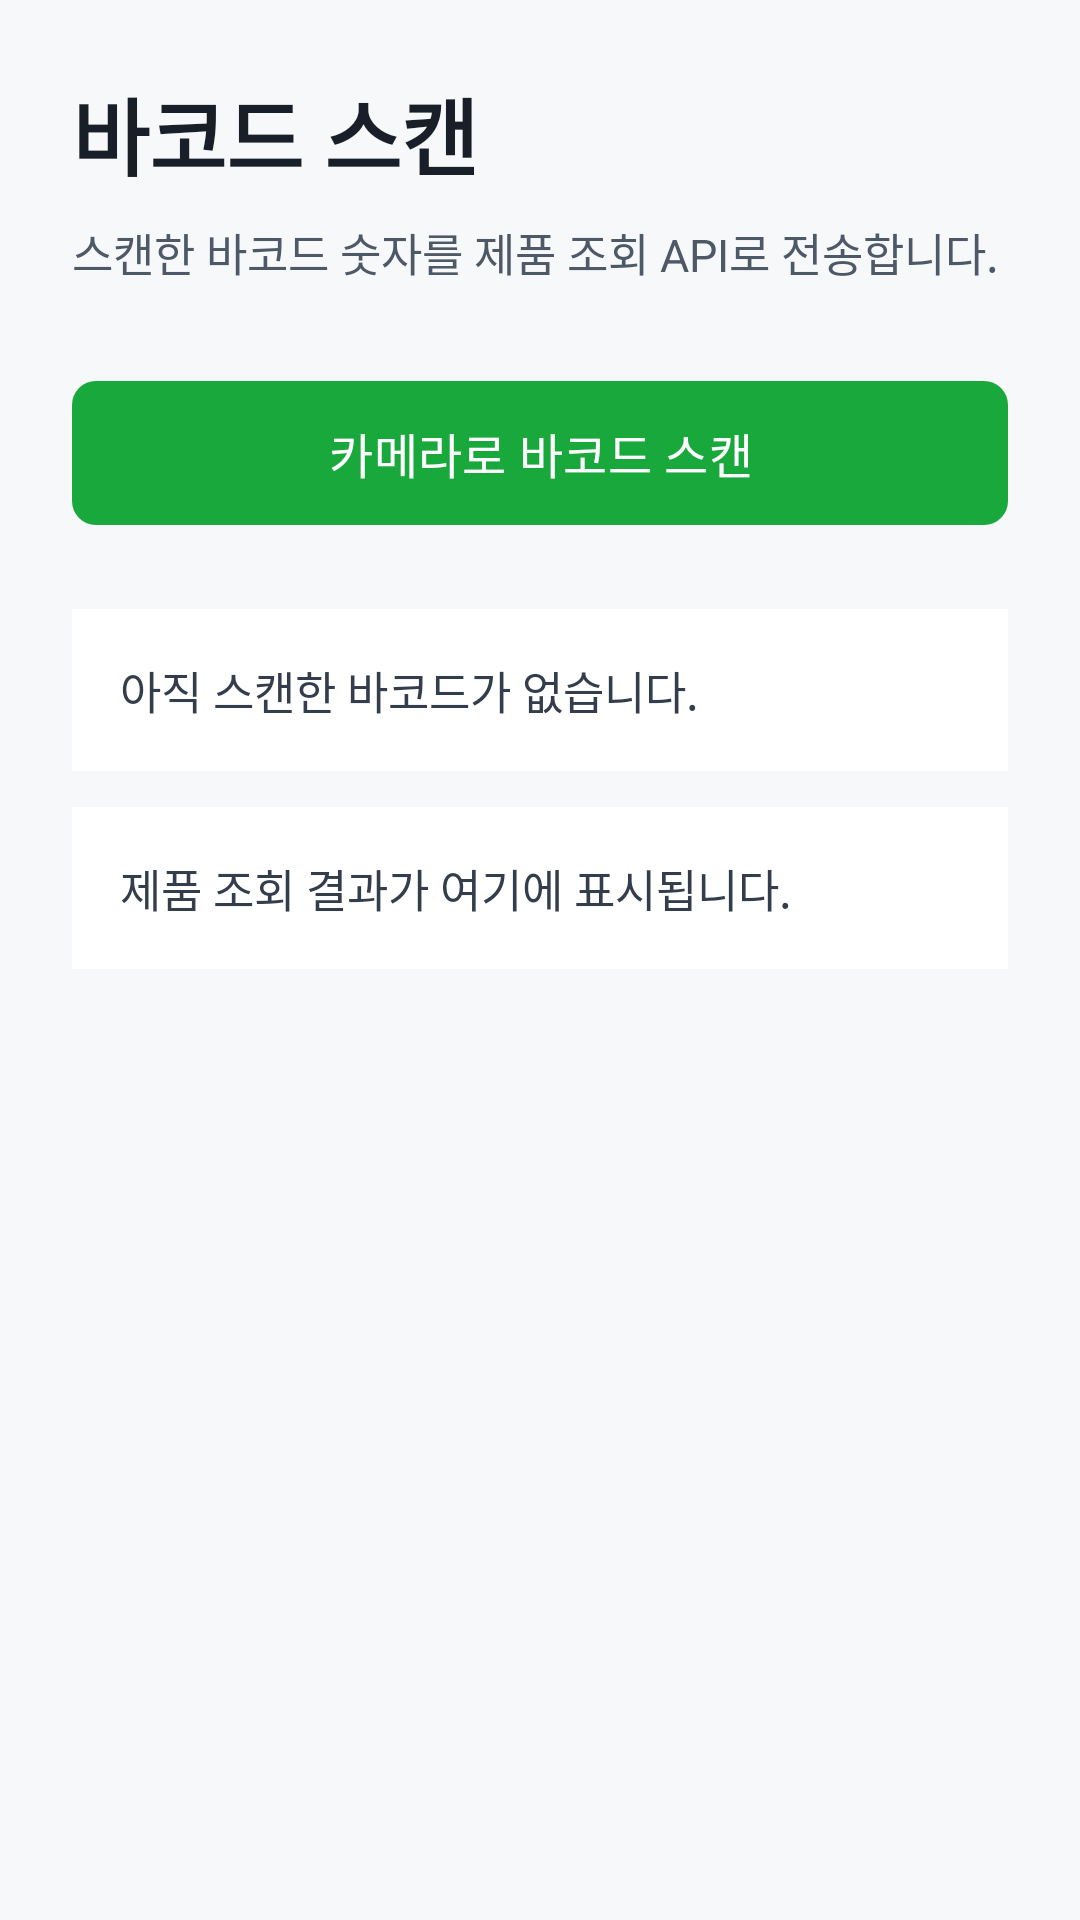

Reconstruct the res/layout file that produces this screen, plus the resources it refers to.
<!-- AndroidManifest.xml: application theme Theme.JJIKMUK -->
<!-- res/layout/activity_main.xml -->
<?xml version="1.0" encoding="utf-8"?>
<ScrollView xmlns:android="http://schemas.android.com/apk/res/android"
    xmlns:app="http://schemas.android.com/apk/res-auto"
    xmlns:tools="http://schemas.android.com/tools"
    android:id="@+id/main"
    android:layout_width="match_parent"
    android:layout_height="match_parent"
    android:background="#F7F8FA"
    android:fillViewport="true"
    tools:context=".MainActivity">

    <LinearLayout
        android:layout_width="match_parent"
        android:layout_height="wrap_content"
        android:orientation="vertical"
        android:padding="24dp">

        <TextView
            android:id="@+id/titleText"
            android:layout_width="match_parent"
            android:layout_height="wrap_content"
            android:text="바코드 스캔"
            android:textColor="#191F28"
            android:textSize="28sp"
            android:textStyle="bold" />

        <TextView
            android:id="@+id/descriptionText"
            android:layout_width="match_parent"
            android:layout_height="wrap_content"
            android:layout_marginTop="8dp"
            android:text="스캔한 바코드 숫자를 제품 조회 API로 전송합니다."
            android:textColor="#4E5968"
            android:textSize="15sp" />

        <com.google.android.material.button.MaterialButton
            android:id="@+id/scanButton"
            android:layout_width="match_parent"
            android:layout_height="56dp"
            android:layout_marginTop="28dp"
            android:text="카메라로 바코드 스캔"
            android:textSize="16sp"
            app:cornerRadius="8dp" />

        <ProgressBar
            android:id="@+id/loadingProgress"
            style="?android:attr/progressBarStyle"
            android:layout_width="wrap_content"
            android:layout_height="wrap_content"
            android:layout_gravity="center_horizontal"
            android:layout_marginTop="24dp"
            android:visibility="gone" />

        <TextView
            android:id="@+id/statusText"
            android:layout_width="match_parent"
            android:layout_height="wrap_content"
            android:layout_marginTop="24dp"
            android:background="@android:color/white"
            android:padding="16dp"
            android:text="아직 스캔한 바코드가 없습니다."
            android:textColor="#333D4B"
            android:textSize="15sp" />

        <TextView
            android:id="@+id/productResultText"
            android:layout_width="match_parent"
            android:layout_height="wrap_content"
            android:layout_marginTop="12dp"
            android:background="@android:color/white"
            android:padding="16dp"
            android:text="제품 조회 결과가 여기에 표시됩니다."
            android:textColor="#333D4B"
            android:textSize="15sp" />
    </LinearLayout>
</ScrollView>
<!-- resources referenced by this layout -->
<resources>
  <style name="Theme.JJIKMUK" parent="Base.Theme.JJIKMUK" />
  <style name="Base.Theme.JJIKMUK" parent="Theme.Material3.DayNight.NoActionBar">
          
          <item name="colorPrimary">@color/jjikmuk_green</item>
          <item name="colorPrimaryVariant">@color/jjikmuk_dark_green</item>
          <item name="colorOnPrimary">@color/white</item>
  
          
          <item name="android:windowLightStatusBar">true</item>
          <item name="android:statusBarColor">@color/white</item>
          <item name="android:navigationBarColor">@color/white</item>
          <item name="android:windowBackground">@color/white</item>
  
          
          <item name="android:ambientShadowAlpha">0.3</item>
          <item name="android:spotShadowAlpha">0.5</item>
      </style>
  <color name="jjikmuk_green">#18A83B</color>
  <color name="jjikmuk_dark_green">#0D5A2A</color>
  <color name="white">#FFFFFFFF</color>
</resources>
